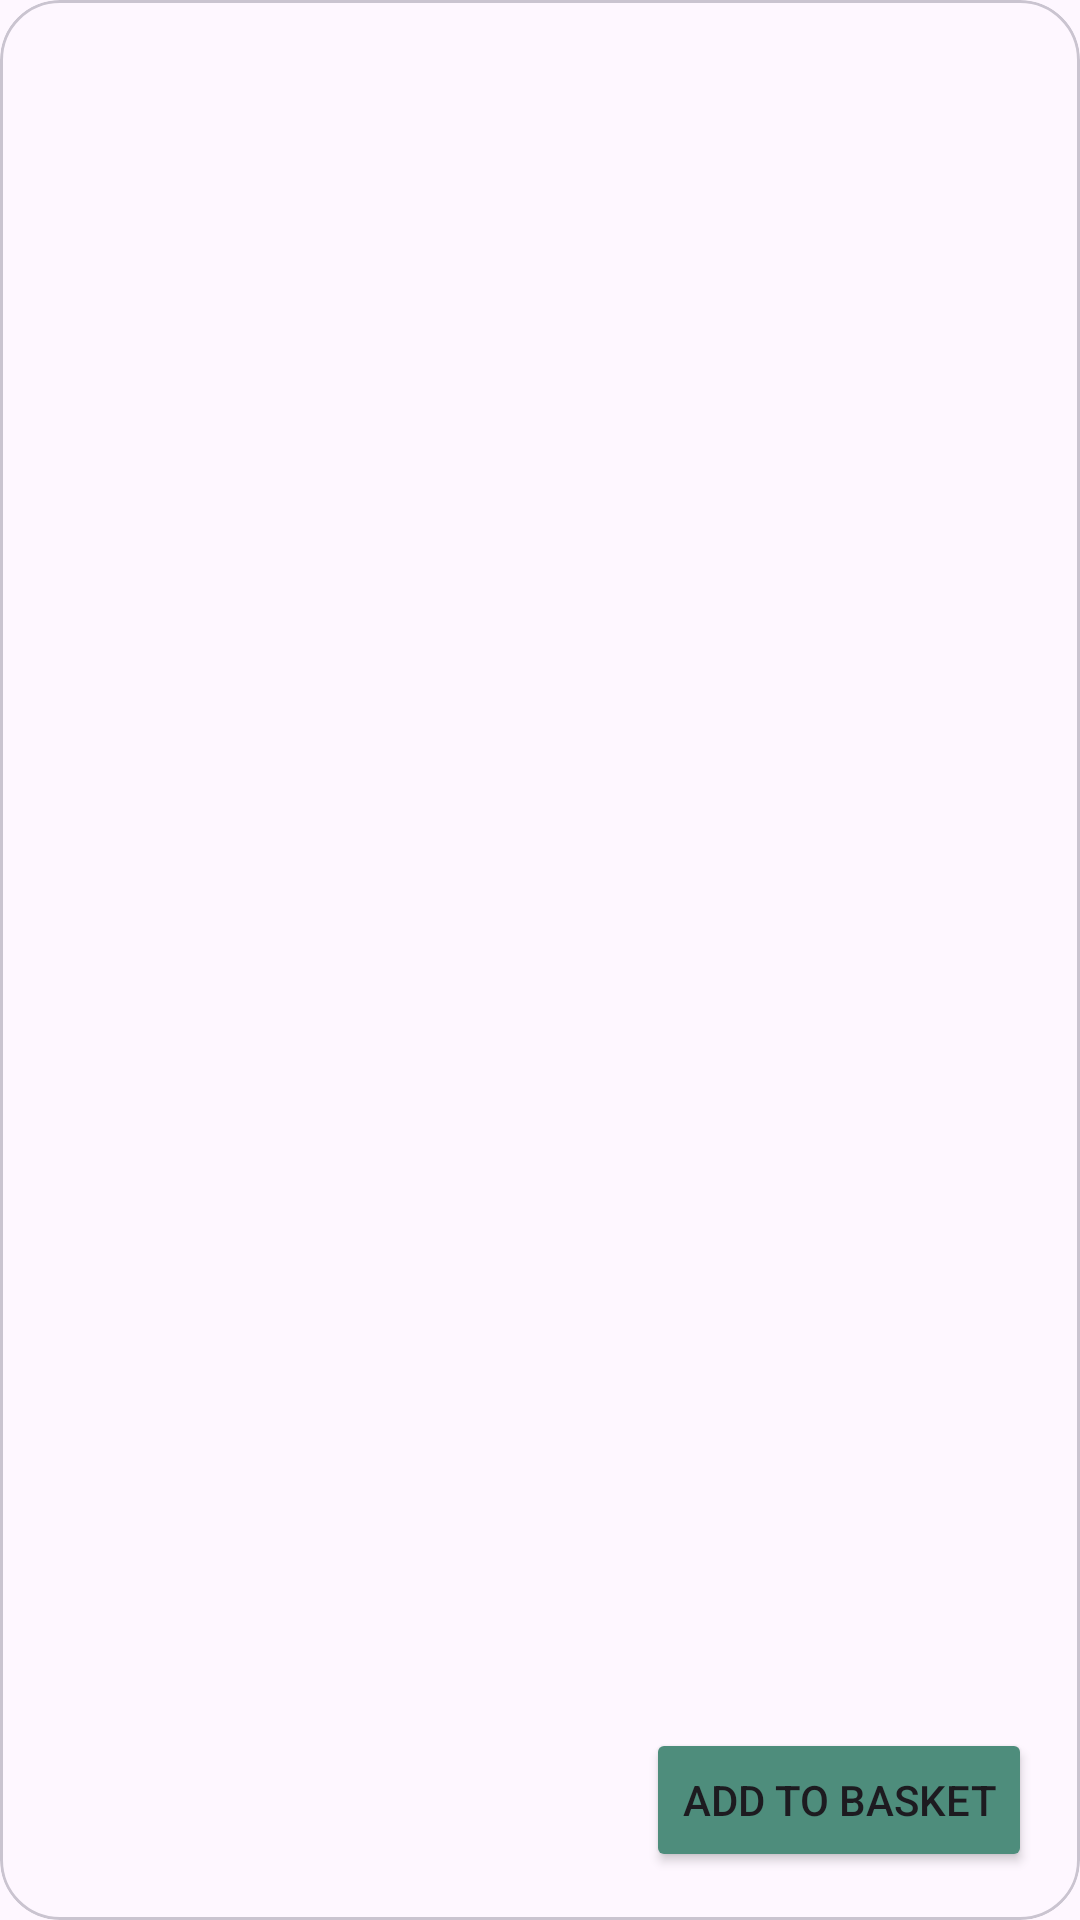

Here is an Android app screen rendered from its layout file. Give the layout XML and the strings, colors and styles it references.
<!-- AndroidManifest.xml: application theme Theme.Test -->
<!-- res/layout/coffee_item.xml -->
<?xml version="1.0" encoding="utf-8"?>
<layout xmlns:android="http://schemas.android.com/apk/res/android"
    xmlns:app="http://schemas.android.com/apk/res-auto"
    xmlns:tools="http://schemas.android.com/tools">

    <data>
<variable
    name="item"
    type="com.example.test.model.CoffeeResponseItem" />
    </data>

    <com.google.android.material.card.MaterialCardView
        android:layout_width="match_parent"
        app:cardCornerRadius="20dp"
        android:layout_marginHorizontal="10dp"
        android:layout_marginVertical="10dp"
        android:layout_height="wrap_content">


        <androidx.constraintlayout.widget.ConstraintLayout
            android:layout_width="match_parent"
            android:layout_height="match_parent">

            <TextView
                android:id="@+id/textViewname"
                android:layout_width="wrap_content"
                android:layout_height="wrap_content"
                android:layout_marginStart="24dp"
                android:layout_marginTop="32dp"
                android:text="@{item.name}"
                android:textColor="@color/main_username"
                android:textAlignment="center"
                android:textSize="14sp"
                android:textStyle="bold"
                app:layout_constraintStart_toEndOf="@+id/imageViewtitle"
                app:layout_constraintTop_toTopOf="parent" />

            <ImageView
                android:id="@+id/imageViewtitle"
                load_image_url="@{item.image_url}"
                android:layout_width="140dp"
                android:layout_height="160dp"
                android:layout_marginTop="8dp"
                android:scaleType="centerCrop"
                app:layout_constraintEnd_toEndOf="parent"
                app:layout_constraintHorizontal_bias="0.036"
                app:layout_constraintStart_toStartOf="parent"
                app:layout_constraintTop_toTopOf="parent"
                tools:srcCompat="@tools:sample/avatars" />

            <TextView
                android:id="@+id/textViewprice"
                android:layout_width="wrap_content"
                android:layout_height="wrap_content"
                android:layout_marginStart="24dp"
                android:layout_marginTop="64dp"
                android:text="@{String.valueOf(item.price)}"
                android:textColor="@color/main_username"
                android:textStyle="bold"
                app:layout_constraintStart_toEndOf="@+id/imageViewtitle"
                app:layout_constraintTop_toBottomOf="@+id/textViewname" />

            <Button
                android:id="@+id/buttonaddToBasket"
                android:layout_width="wrap_content"
                android:layout_height="wrap_content"
                android:layout_marginEnd="16dp"
                android:layout_marginBottom="16dp"
                android:backgroundTint="@color/main_username"
                android:text="Add To Basket"
                app:layout_constraintBottom_toBottomOf="parent"
                app:layout_constraintEnd_toEndOf="parent" />

        </androidx.constraintlayout.widget.ConstraintLayout>

    </com.google.android.material.card.MaterialCardView>
</layout>
<!-- resources referenced by this layout -->
<resources>
  <color name="main_username">#4E8D7C</color>
  <style name="Theme.Test" parent="Base.Theme.Test" />
  <style name="Base.Theme.Test" parent="Theme.Material3.DayNight.NoActionBar">
          
          
      </style>
</resources>
